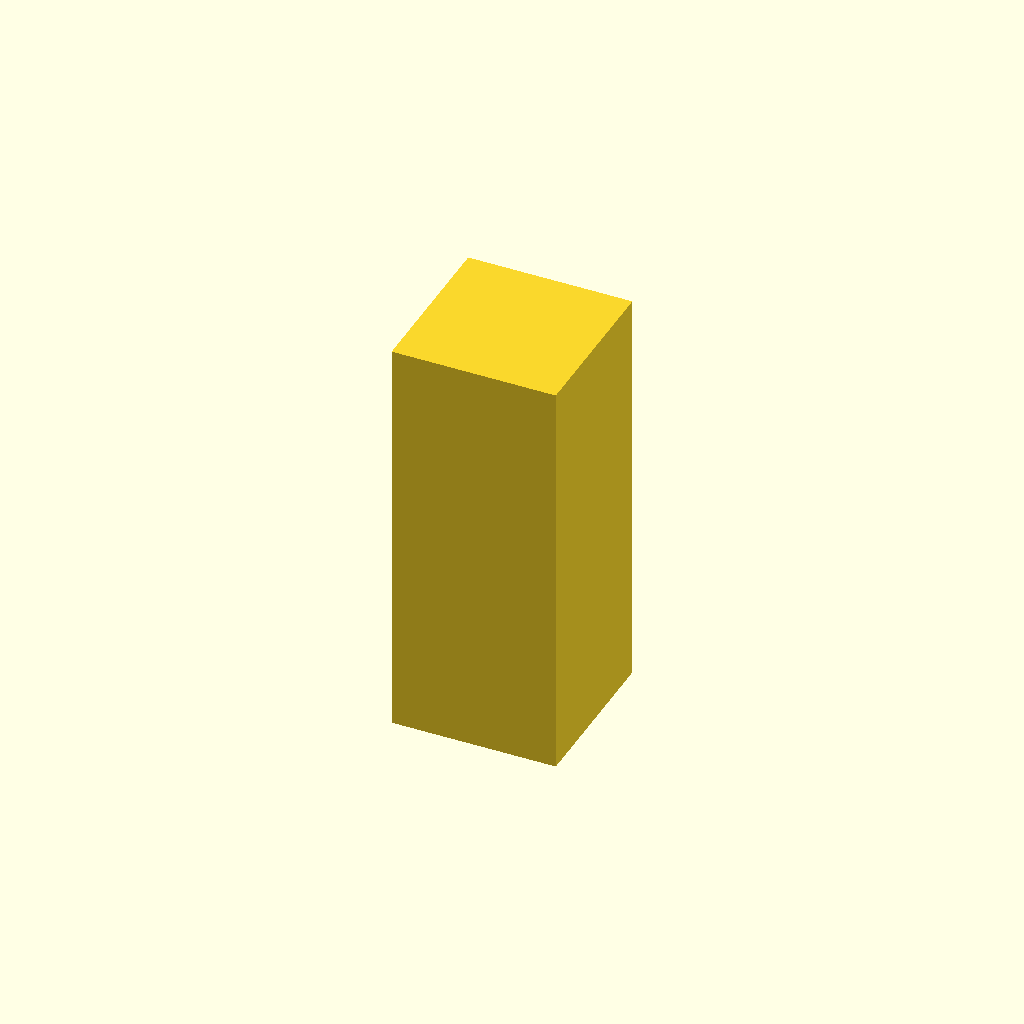
Cell 1: the model at its default parameters.
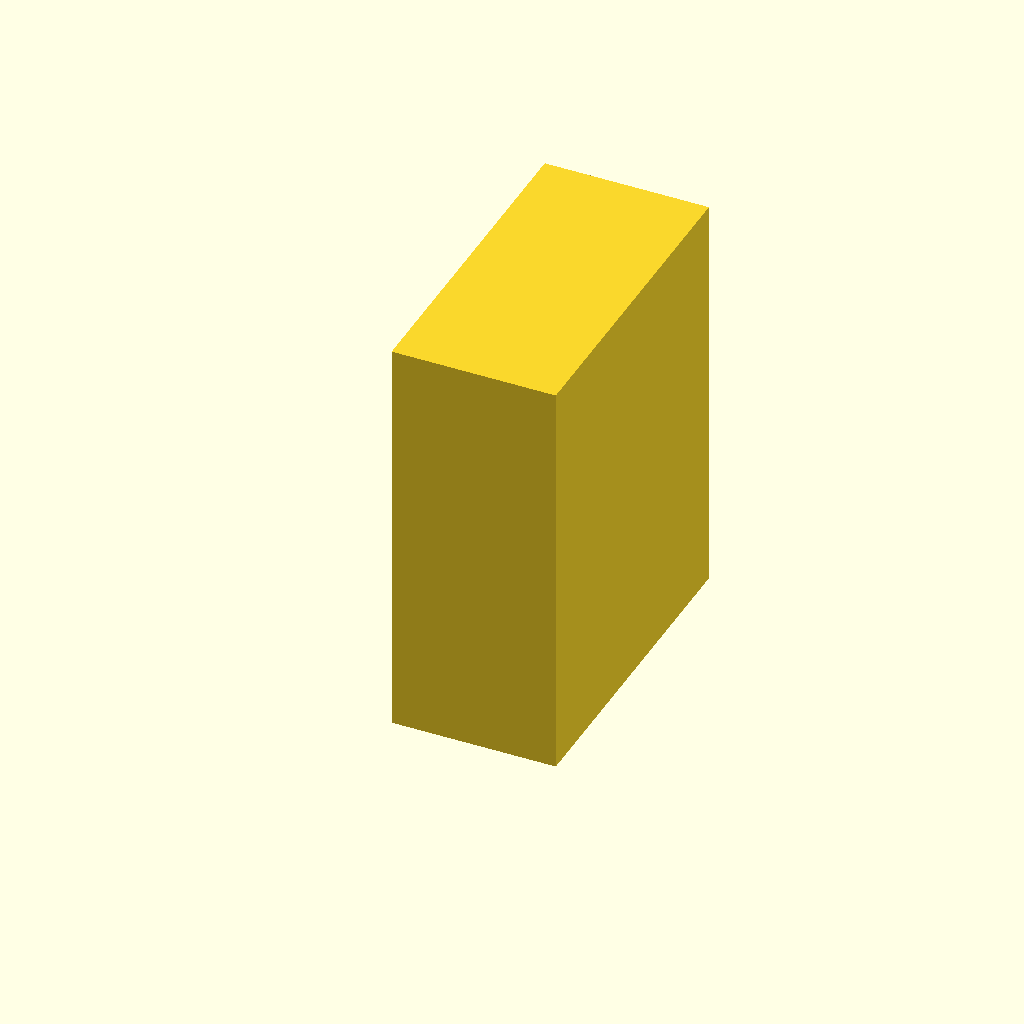
Cell 2: the same model with block_length = 40.
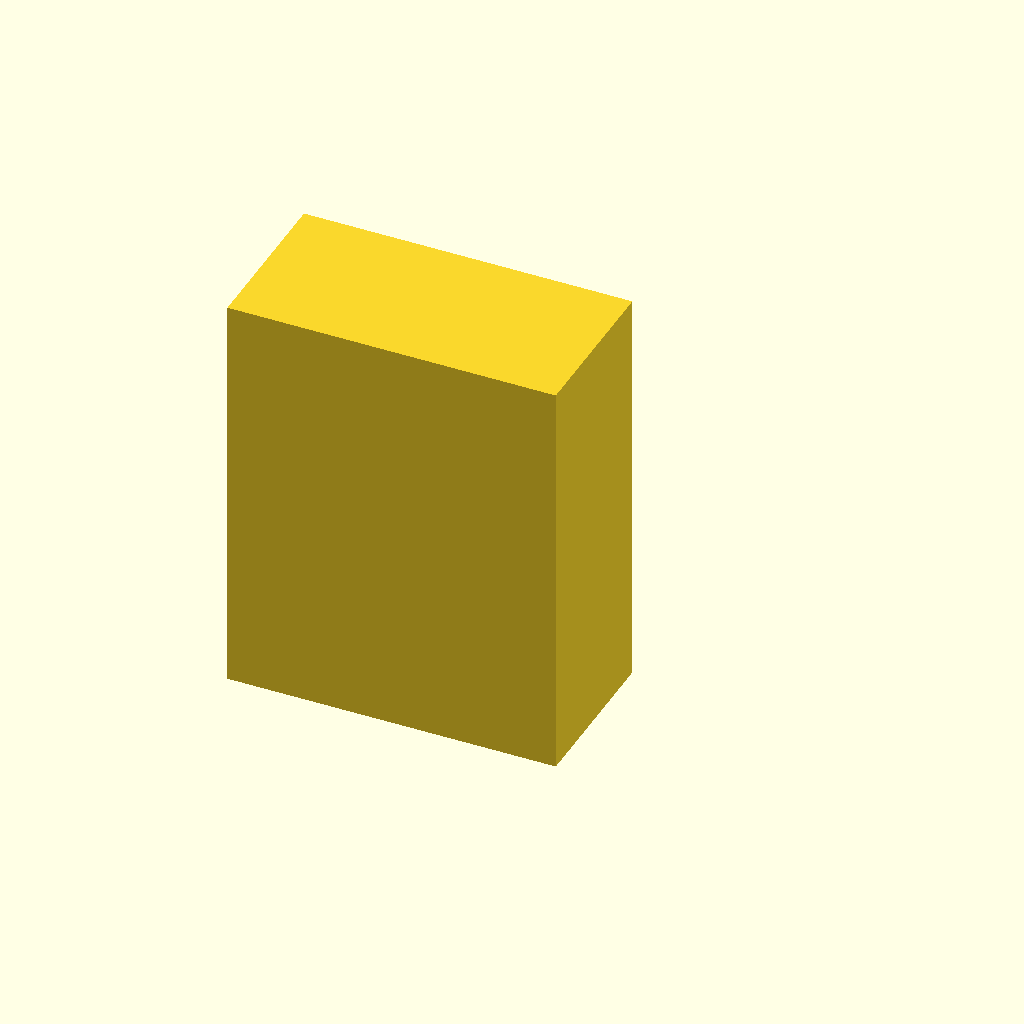
Cell 3: block_width = 40 (everything else at default).
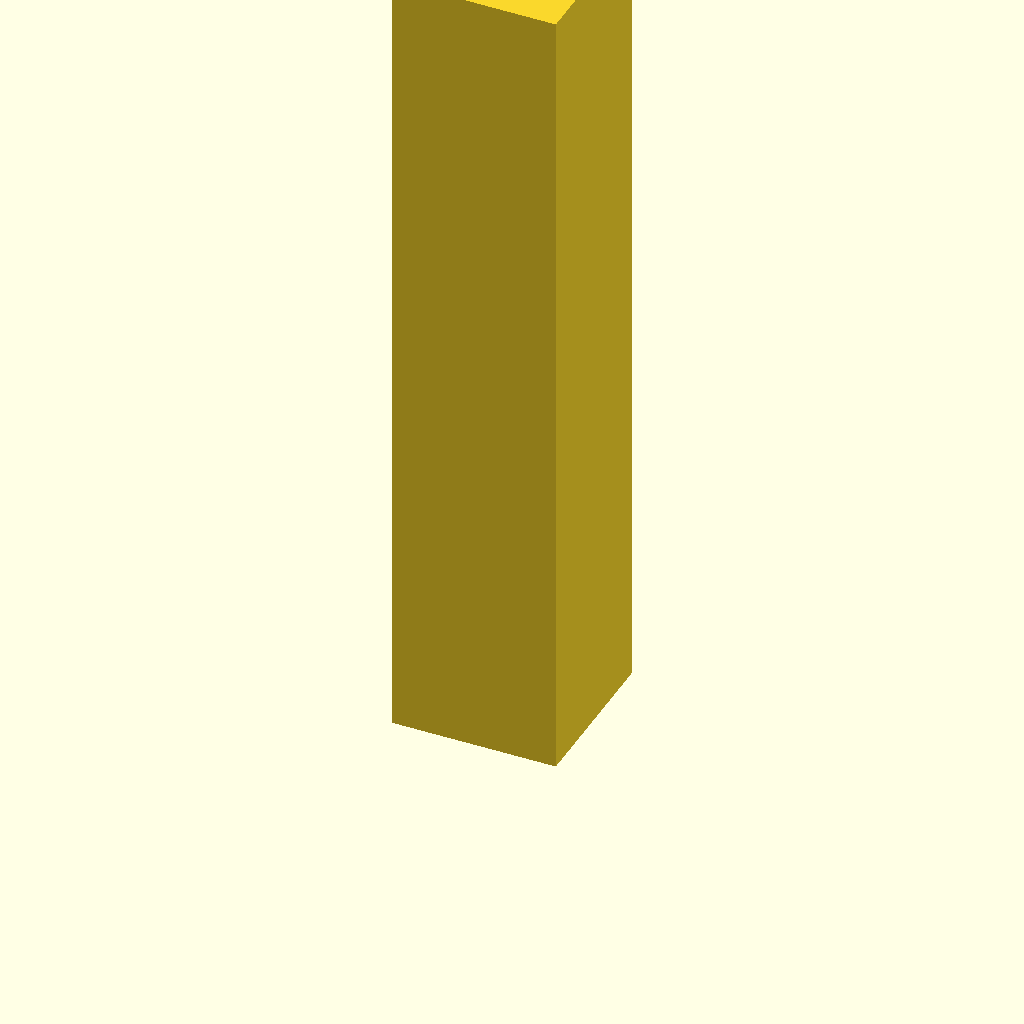
Cell 4: block_height = 100 (everything else at default).
One fixed orthographic camera (rotation 55°, 0°, 25°; colour scheme Cornfield) for every cell.
The OpenSCAD source (deepcad_8037/0071/00713677/output_2/00713677.scad):

// Define dimensions for the rectangular block
block_length = 20;  // Length of the block (reduced to match original model)
block_width = 20;   // Width of the block (unchanged)
block_height = 50;  // Height of the block (increased to match original model)

// Create the rectangular block with proper orientation and alignment
rotate([0, 0, 90])  // Rotate the block by 90 degrees to position it vertically
translate([0, 0, 0])  // Ensure the block is perfectly aligned without tilt
cube([block_length, block_width, block_height]);
Parameter table extracted from the source (name, type, default, range or options):
block_length: number, default 20
block_width: number, default 20
block_height: number, default 50
